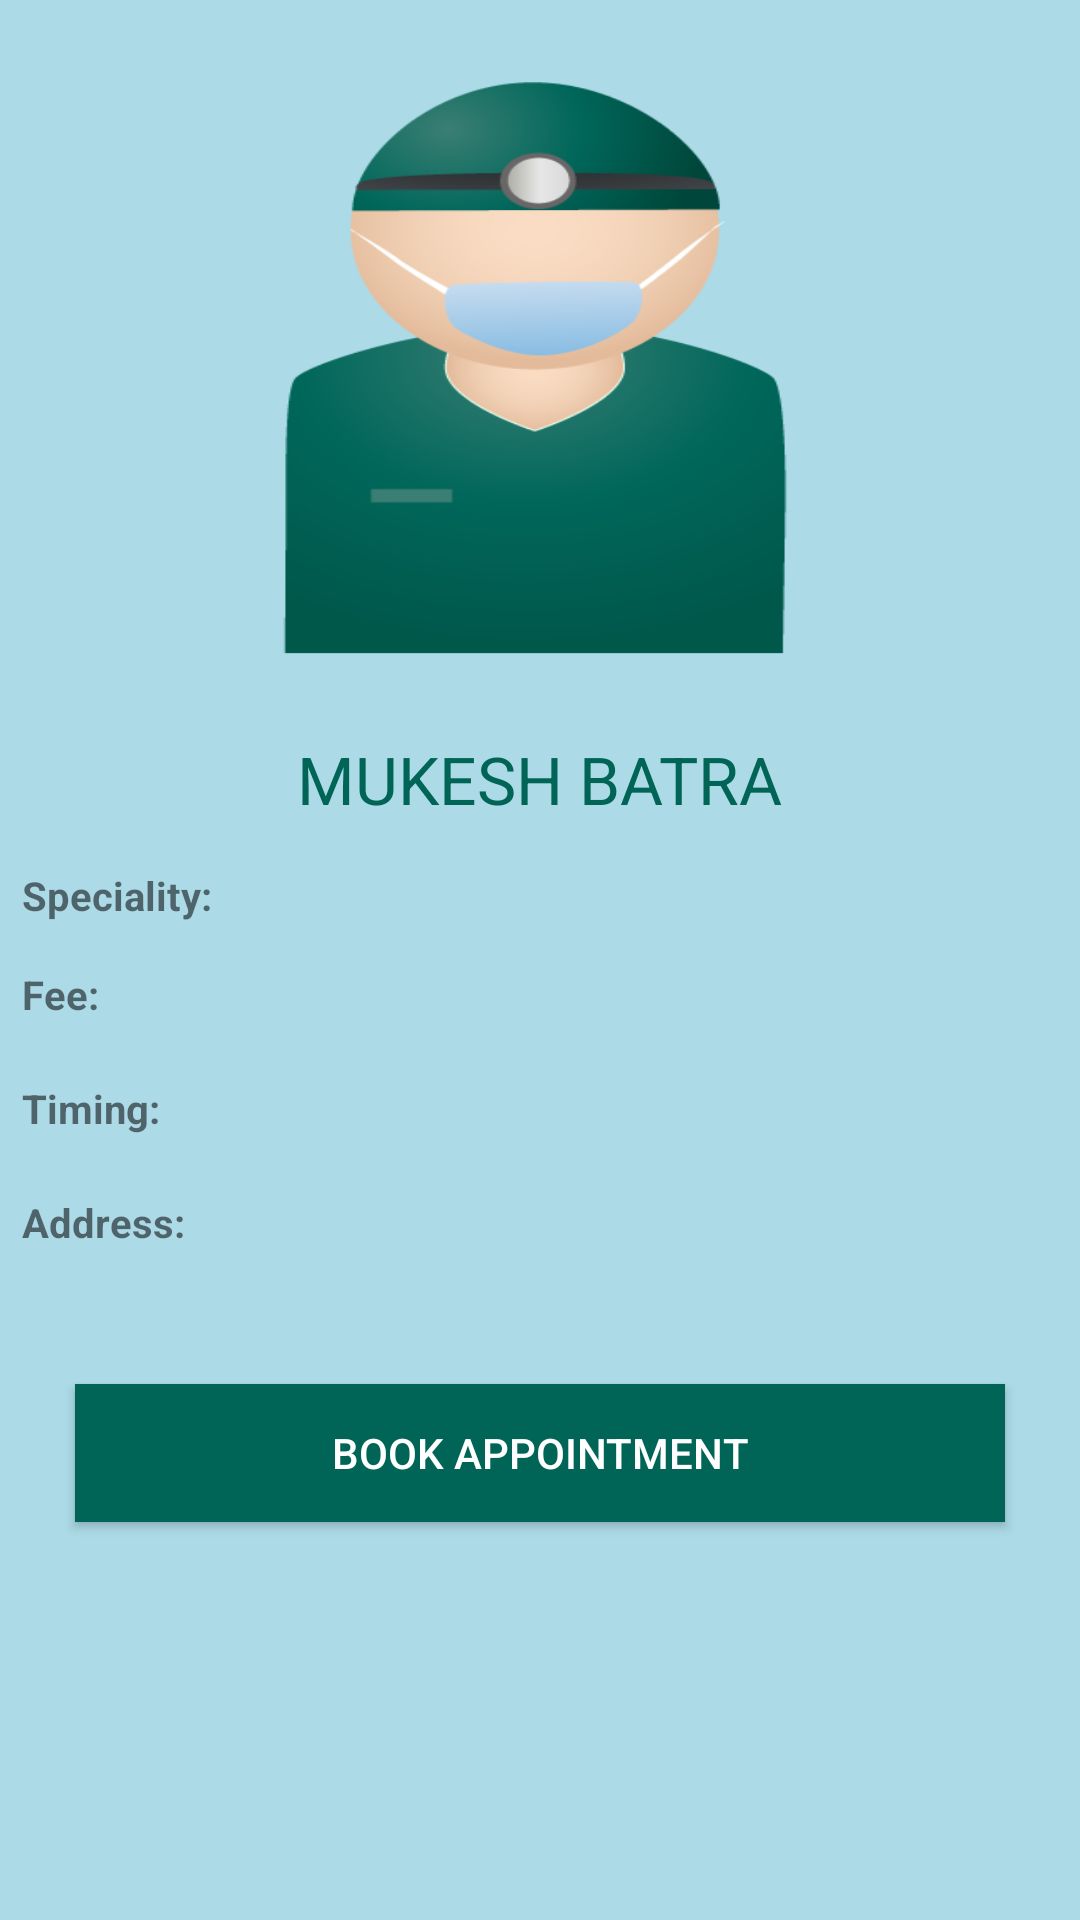

The Android layout XML behind this screen, and the referenced resources:
<!-- AndroidManifest.xml: application theme Theme.AppCompat.Light.NoActionBar -->
<!-- res/layout/doctorprofile.xml -->
<?xml version="1.0" encoding="utf-8"?>
<LinearLayout xmlns:android="http://schemas.android.com/apk/res/android"
    android:layout_width="match_parent"
    android:layout_height="match_parent"
    android:background="#FFFFFF"
    android:orientation="vertical"
    android:backgroundTint="#ACDAE7">


    <ImageView
        android:id="@+id/Doctorimage"
        android:layout_width="284dp"
        android:layout_height="210dp"
        android:layout_gravity="center_horizontal"
        android:layout_marginTop="20dp"
        android:background="@drawable/doctor32" />

    <TextView
        android:id="@+id/DoctorName"
        android:layout_width="wrap_content"
        android:layout_height="wrap_content"
        android:layout_gravity="center_horizontal"
        android:layout_marginTop="15dp"
        android:text="MUKESH BATRA"
        android:textAppearance="?android:attr/textAppearanceLarge"
        android:textColor="#006457"
         />

    <LinearLayout
        android:layout_width="match_parent"
        android:layout_height="wrap_content"
        android:layout_gravity="center_horizontal"
        android:layout_marginLeft="5dp"
        android:layout_marginTop="15dp"
        android:orientation="horizontal"
        android:weightSum="1">

        <TextView
            android:id="@+id/special"
            android:layout_width="wrap_content"
            android:layout_height="wrap_content"
            android:text="Speciality: "
            android:textStyle="bold"
            android:textSize="40px"/>

        <TextView
            android:id="@+id/speciality"
            android:layout_width="wrap_content"
            android:layout_height="wrap_content"
            android:layout_weight="0.03"
            android:textSize="35px"/>
    </LinearLayout>

    <LinearLayout
        android:layout_width="match_parent"
        android:layout_height="wrap_content"
        android:layout_gravity="center_horizontal"
        android:layout_marginLeft="5dp"
        android:layout_marginTop="15dp"
        android:orientation="horizontal">

        <TextView

            android:layout_width="wrap_content"
            android:layout_height="wrap_content"
            android:text="Fee: "
            android:textStyle="bold"
            android:textSize="40px"/>

        <TextView
            android:id="@+id/Fees"
            android:layout_width="wrap_content"
            android:layout_height="wrap_content"

            android:textSize="35px"
             />
    </LinearLayout>

    <LinearLayout
        android:layout_width="match_parent"
        android:layout_height="wrap_content"
        android:layout_gravity="center_horizontal"
        android:layout_marginLeft="5dp"
        android:layout_marginTop="20dp"
        android:orientation="horizontal">
        <TextView

            android:layout_width="wrap_content"
            android:layout_height="wrap_content"
            android:text="Timing: "
            android:textStyle="bold"
            android:textSize="40px"/>


        <TextView
            android:id="@+id/timing"
            android:layout_width="wrap_content"
            android:layout_height="wrap_content"
            android:textSize="35px"

             />


    </LinearLayout>

    <LinearLayout
        android:layout_width="match_parent"
        android:layout_height="wrap_content"
        android:layout_gravity="center_horizontal"
        android:layout_marginLeft="5dp"
        android:layout_marginTop="20dp"
        android:orientation="horizontal">
        <TextView

            android:layout_width="wrap_content"
            android:layout_height="wrap_content"
            android:text="Address: "
            android:textStyle="bold"
            android:textSize="40px"/>


        <TextView
            android:id="@+id/address"
            android:layout_width="wrap_content"
            android:layout_height="wrap_content"
            android:lines="3"
            android:textSize="35px"/>

    </LinearLayout>



    <Button
        android:id="@+id/appointment"
        android:layout_width="310dp"
        android:layout_height="46dp"
        android:layout_gravity="center_horizontal"
        android:layout_marginTop="20dp"
        android:background="#006457"
        android:text="BOOK APPOINTMENT"
        android:textColor="#FFFFFF" />
</LinearLayout>
<!-- resources referenced by this layout -->
<resources>
  <!-- drawable doctor32: png bitmap (drawable-hdpi, 29798 bytes) -->
</resources>
